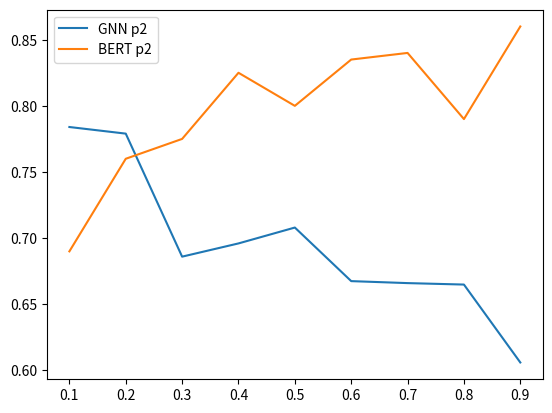

Here is the Python script that generated this plot:
x = range(1,13)
x2 = range(1,16)

y1 = [0.70681,0.66543,0.62276,0.60450,0.59170,0.57705,0.56719,0.56075,0.55331, 0.54485,0.53763,0.53216]
y2 = [0.79778,0.72851,0.68667, 0.63355,
        0.60126,0.58862,0.57764,0.56284,0.54910,0.54041, 0.53564, 0.53097,0.52433,0.51664, 0.50988 ]

import matplotlib.pyplot as plt

# plt.plot(x,y1,label ='p1 loss')
# plt.plot(x2,y2,label='p2 loss')

# plt.legend()



# plt.show()



test_percent = list(range(1,10) ) 

test_percent = [i/10 for i in test_percent]

p1_acc = [0.69,0.68 , 0.7166, 0.70,0.636,0.680,0.664,0.651,0.647]


p2_acc = [0.784,0.779,0.686,0.696,0.708,0.6675, 0.666, 0.6649,0.606]

bert_p1_acc = [0.8,0.78, 0.815,0.82,0.81,0.817,0.82,0.85,0.87]
bert_p2_acc = [0.69,0.76,0.775,0.825,0.8,0.835,0.84,0.79,0.86]



plt.plot(test_percent,p2_acc ,label='GNN p2')
plt.plot(test_percent,bert_p2_acc,label='BERT p2')

plt.legend()



plt.show()


print(test_percent)